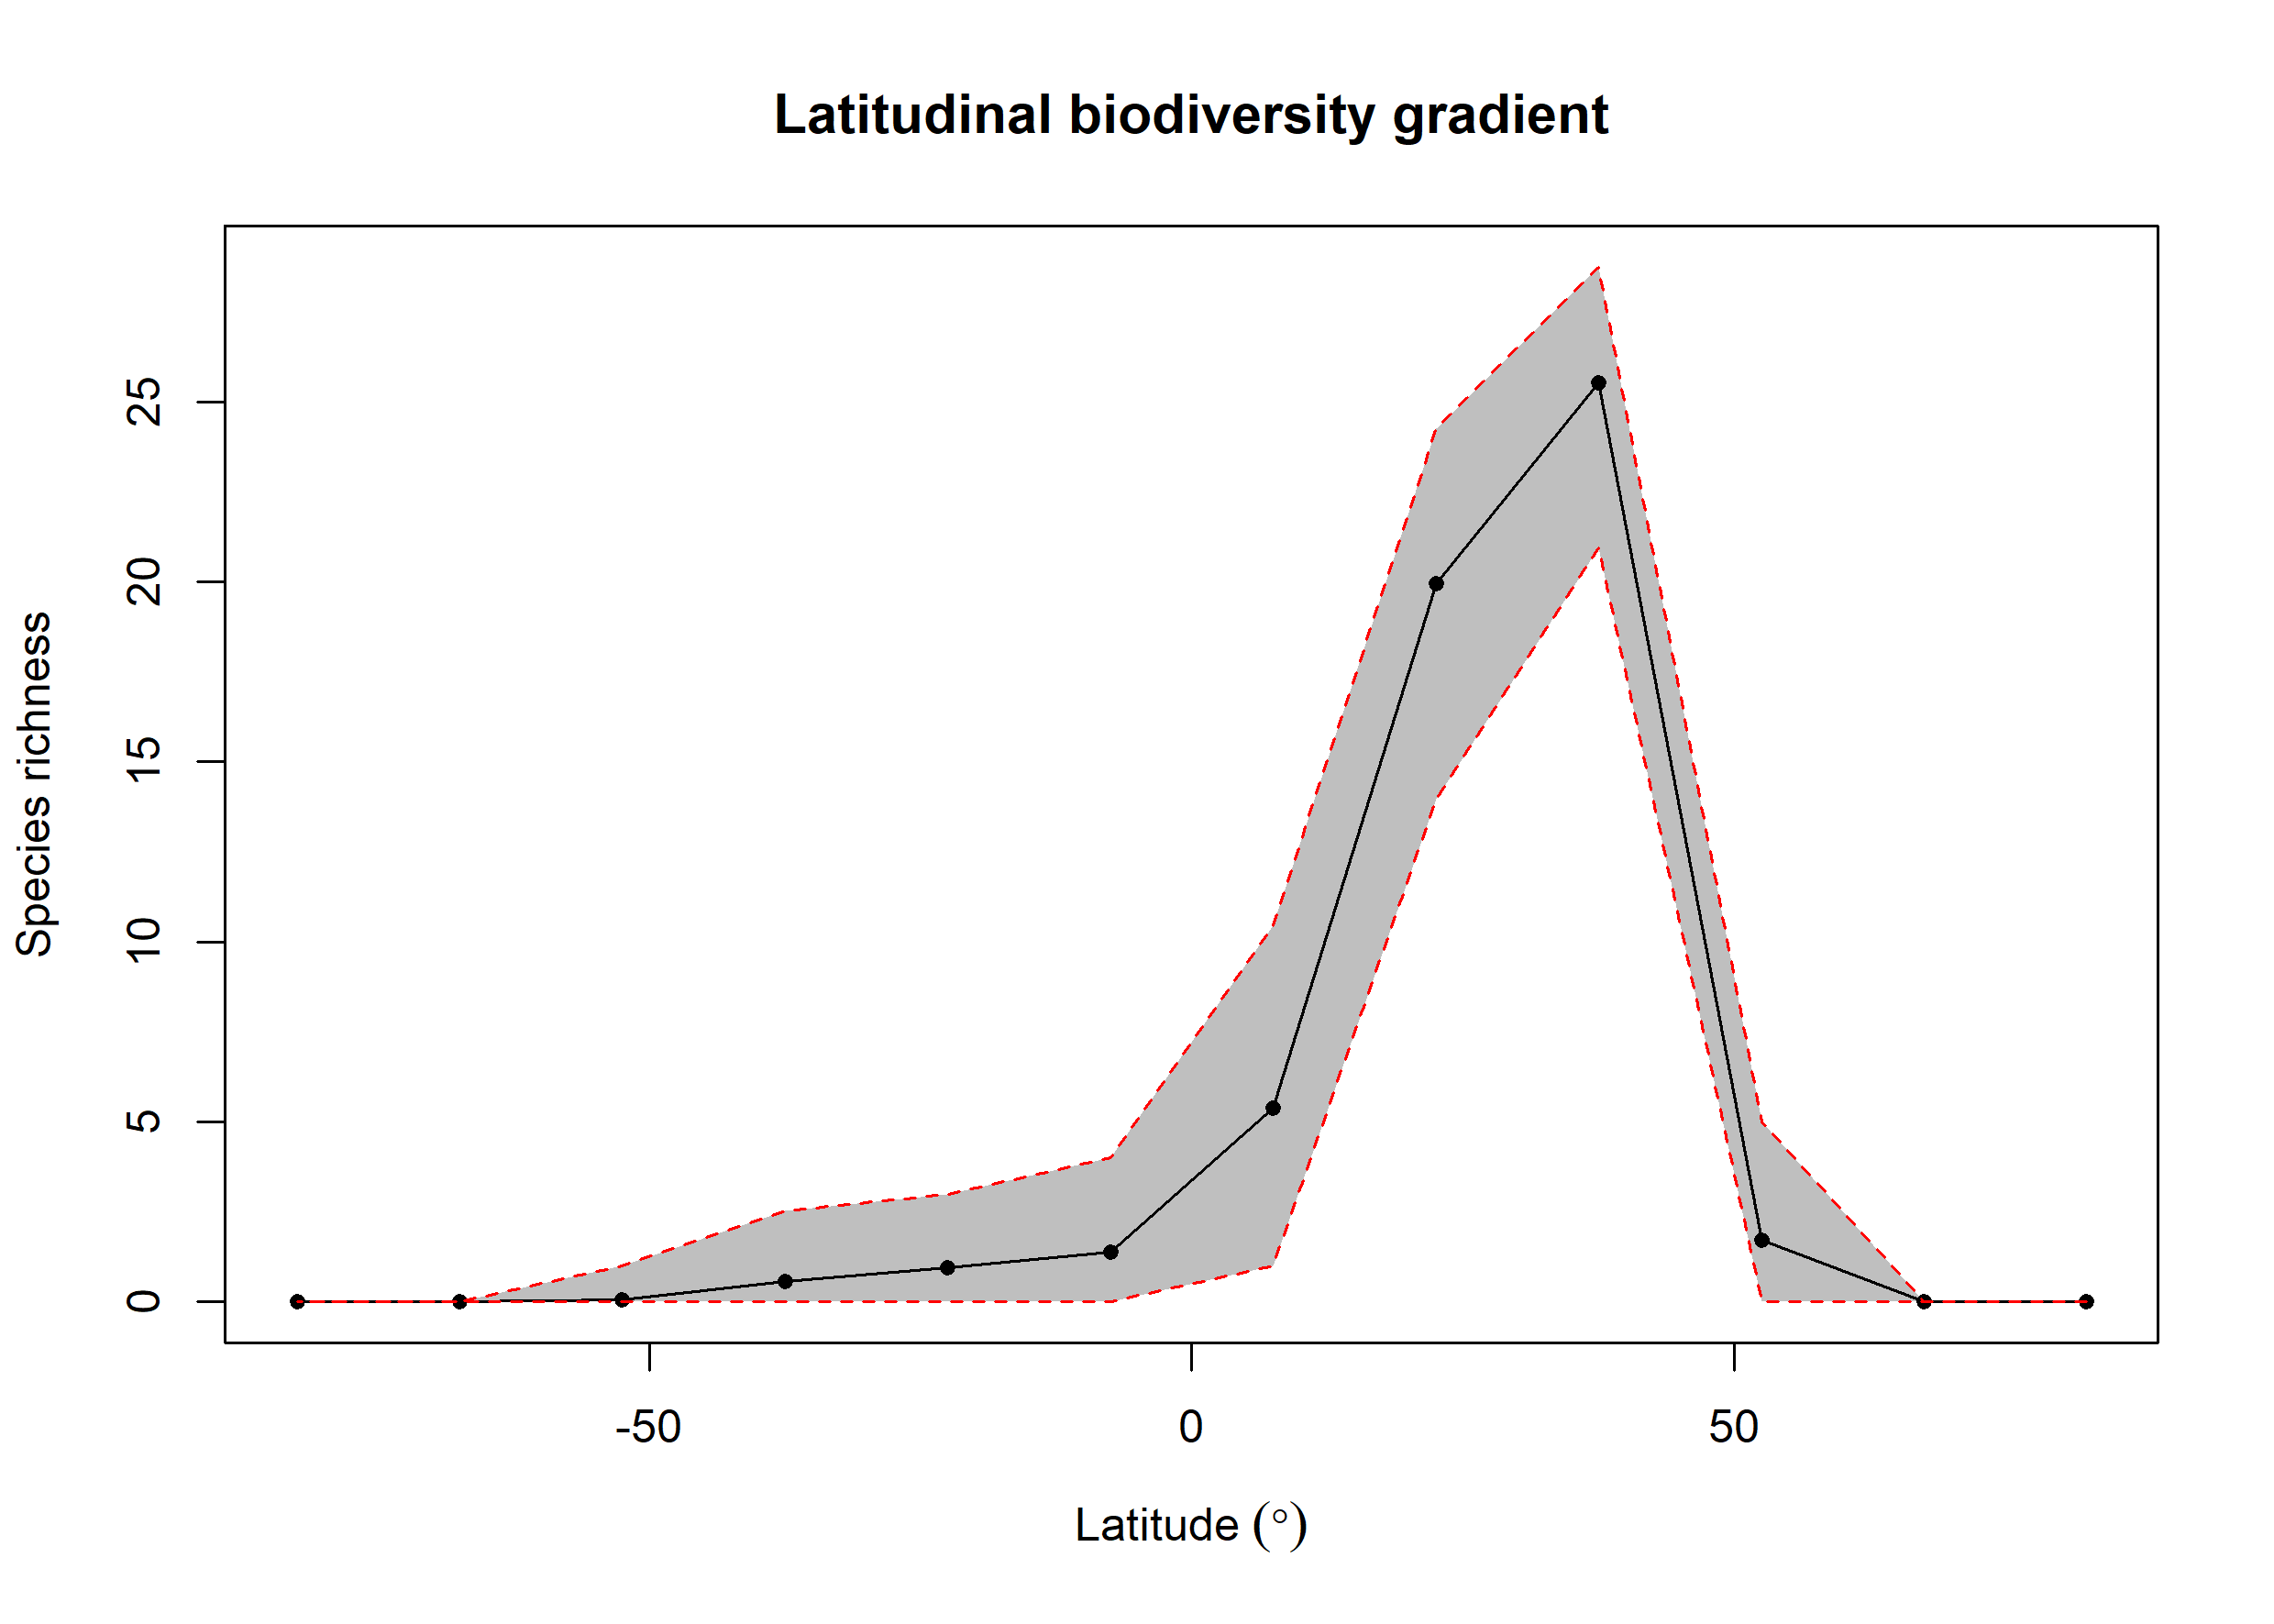

Values plotted in this chart, from the file beside it:
bin, max, min, mid, hemisphere, mean_richness, CI.Lower, CI.Upper
1, 90, 75, 82.5, N, NA, NA, NA
2, 75, 60, 67.5, N, NA, NA, NA
3, 60, 45, 52.5, N, 1.71, 0, 4.999
4, 45, 30, 37.5, N, 25.53, 20.94, 28.74
5, 30, 15, 22.5, N, 19.96, 13.96, 24.25
6, 15, 0, 7.5, N, 5.372, 1, 10.45
7, 0, -15, -7.5, S, 1.38, 0, 4
8, -15, -30, -22.5, S, 0.94, 0, 3
9, -30, -45, -37.5, S, 0.57, 0, 2.525
10, -45, -60, -52.5, S, 0.06, 0, 1
11, -60, -75, -67.5, S, 0.02, 0, 0
12, -75, -90, -82.5, S, NA, NA, NA
